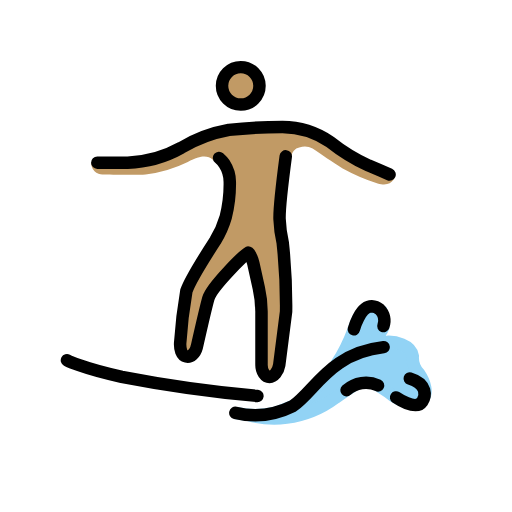
t = 0.00 s
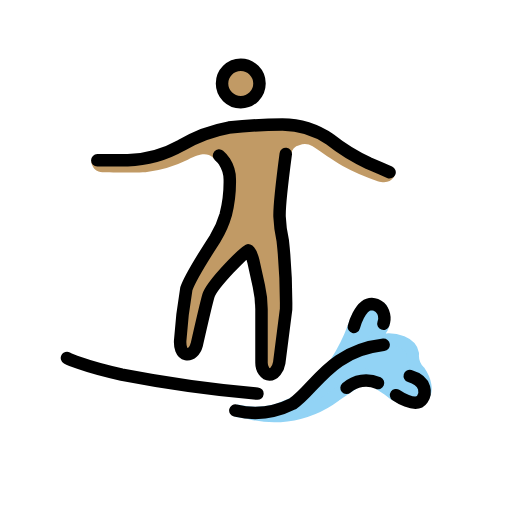
t = 0.48 s
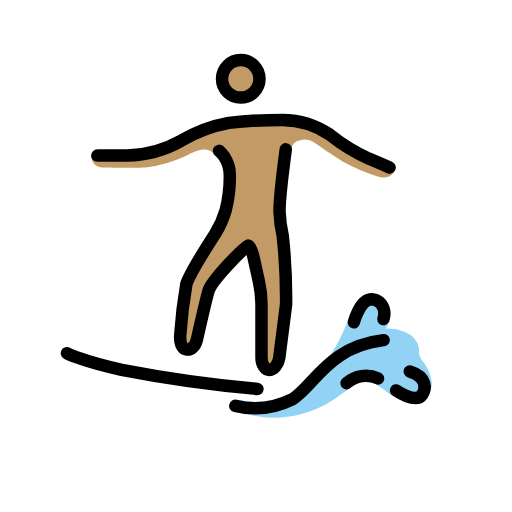
t = 1.43 s
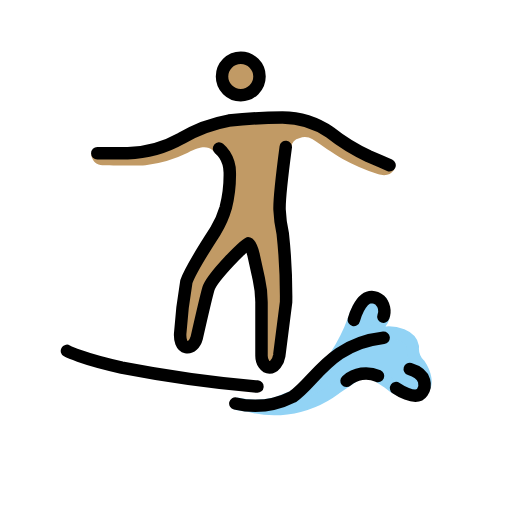
t = 1.90 s
t = 2.38 s: frame unchanged from t = 1.43 s, image omitted
t = 3.33 s: frame unchanged from t = 0.48 s, image omitted

The animated SVG that drew these frames (rendered in a browser with its animation timeline set to each time). Animation: 1 SMIL element (animateTransform=1); one cycle of 3.80 s, repeats indefinitely.

<?xml version='1.0' encoding='utf-8'?>
<svg xmlns="http://www.w3.org/2000/svg" id="emoji" viewBox="-5 -5 82 82" width="200" height="200" role="img">
  <title>OpenMoji: man surfing: medium skin tone</title><g><g id="skin">
    <circle cx="33.5589" cy="8.7501" r="2.8598" fill="#c19a65" />
    <path fill="#c19a65" d="M41.2252,21.7565A38.5074,38.5074,0,0,0,40.21,29.785c-.0095,1.9332.52,3.3974.4538,5.3335l.6873,8.01s-1.2612,9.36-1.9247,11.3992c-.2945.9065-2.0543.8369-2.0543.8369V42.9725l-1.9065-7.6262h-.9533l-5.72,7.6262L24.98,52.5052s-1.36-.4089-1.4337-1.3593c-.1583-2.0658,1.5881-11.0637,1.5881-11.0637l4.612-8.5489,1.9065-4.7664.04-3.6148A21.4423,21.4423,0,0,0,29.09,20.5849c-.88-.6768-1.8226-.7769-4.0152.3671a20.9394,20.9394,0,0,1-6.7682,2.0018c-1.43.0954-6.3869,0-6.7682,0a1.7742,1.7742,0,0,1-1.9037-1.9361s8.2906.03,9.8158-.5424,9.7234-3.9084,9.7234-3.9084L43.187,15.3277l11.4392,6.3869,3.672,1.4928s-.4308,1.9389-2.814,1.1763a31.64,31.64,0,0,1-5.6014-2.4117c-1.8427-1.08-3.1516-2.0877-4.8169-3.1735a2.4631,2.4631,0,0,0-2.1411-.162,1.577,1.577,0,0,0-1.2745,1.407C41.5226,20.56,41.3548,21.1912,41.2252,21.7565Z" />
  </g>
  <g id="color">
    <path fill="#92d3f5" stroke="#92d3f5" stroke-miterlimit="10" stroke-width="2" d="M32.7564,61.1383a13.81,13.81,0,0,0,6.5219-.0536l4.7663-1.9066,4.7664-5.72a28.1609,28.1609,0,0,0,2.86-5.72c.9533-2.86,1.9065-3.4318,2.6692-3.4318a4.1682,4.1682,0,0,1,1.7158.572s.6673,2.0972.1907,2.86c0,0-2.0019,3.05-1.43,2.3831a17.1822,17.1822,0,0,1,2.4785-.3813c.7626,0,3.5271.3813,3.8131,2.2879a3.6809,3.6809,0,0,0,1.0486,2.86c.9638,1.417,1.2817,3.014.6673,3.8131-.7853,1.0212-3.3652,1.0927-5.6353-.9188q-.6743-.4473-1.3474-.8924-1.0856-.7178-2.1687-1.43s-2.1926,1.3345-4.957,3.2411a16.7389,16.7389,0,0,1-7.812,3.1847,15.2771,15.2771,0,0,1-6.0707-.427" />
  </g>
  <g id="line">
    <path fill="none" stroke="#000" stroke-linecap="round" stroke-linejoin="round" stroke-width="2" d="M5.7237,52.6959s2.2879,1.2392,8.77,2.6691a210.2877,210.2877,0,0,0,21.7346,3.05" />
    <path fill="none" stroke="#000" stroke-linecap="round" stroke-linejoin="round" stroke-width="2" d="M51.6708,47.7389s.9536-3.6755,2.86-3.6755a2.1691,2.1691,0,0,1,1.2741.49,2.516,2.516,0,0,1,.5977,2.6681" />
    <path fill="none" stroke="#000" stroke-linecap="round" stroke-linejoin="round" stroke-width="2" d="M50.501,57.49a4.6978,4.6978,0,0,1,5.044-.7656" />
    <path fill="none" stroke="#000" stroke-linecap="round" stroke-linejoin="round" stroke-width="2" d="M58.433,58.6594s3.1458,2.1926,4.1944.6673c.572-.8579.858-2.86-2.0018-3.7177" />
    <path fill="none" stroke="#000" stroke-linecap="round" stroke-linejoin="round" stroke-width="2" d="M32.693,61.1256a13.6292,13.6292,0,0,0,9.1922-1.0837c3.5271-2.3832,5.9728-8.49,14.5522-9.4432" />
    <circle cx="33.5589" cy="8.7501" r="3" fill="none" stroke="#000" stroke-miterlimit="10" stroke-width="2" />
    <path fill="none" stroke="#000" stroke-linecap="round" stroke-linejoin="round" stroke-width="2" d="M10.5851,21.0473h4.8617a18.6309,18.6309,0,0,0,8.5794-2.3832,22.68,22.68,0,0,1,7.6262-2.86,77.4464,77.4464,0,0,1,8.5794-.4766,13.6688,13.6688,0,0,1,7.6262,2.3831,30.1609,30.1609,0,0,0,6.1963,3.8131c1.8112.7626,3.3364,1.43,3.3364,1.43" />
    <path fill="none" stroke="#000" stroke-linecap="round" stroke-linejoin="round" stroke-width="2" d="M40.7661,20.0435s-1.052,7.93-.9934,10.03a21.2083,21.2083,0,0,0,.5105,3.8426A92.3713,92.3713,0,0,1,40.82,44.8791l-1.0976,8.5794c-.1722,1.0486-.8609,1.9065-1.55,1.9065s-1.2914-.8579-1.2914-1.9065V44.8791a17.5053,17.5053,0,0,0-.43-3.7178L35.59,37.2529c-.2583-1.0486-.6027-1.8112-.8609-1.8112s-5.7956,5.4126-6.3508,7.3163c-.4,1.3737-1.8725,7.8655-1.8725,7.8655-.2574.9637-.9452,1.6186-1.6916,1.469-.7637-.1526-1.0038-1.1935-.96-2.1354a77.0643,77.0643,0,0,1,.9909-8.3344c.65-1.9294,4.6359-8.0838,4.6359-8.0838A15.2485,15.2485,0,0,0,31.1551,29.75a21.3952,21.3952,0,0,0,.6465-5.652,5.3294,5.3294,0,0,0-.8609-2.86,5.107,5.107,0,0,0-.8609-.9532" />
  </g>
<animateTransform attributeName="transform" type="translate" values="0 0;0 -1.5;0 0" dur="3.8s" repeatCount="indefinite" /></g></svg>
